10-way image classification set "kaifeng-chrysanthemum-visual-classification-model" from GitHub (Remiiil1a/kaifeng-chrysanthemum-visual-classification-model); label vocabulary: 01 huangse pingban, 02 baise guanban, 03 lvse jiban, 04 fense pingban, 05 hongse qiuxing, 06 fuse feiwu, 07 huangse guanban, 08 fense chiban, 09 huangse qiuxing, 10 hongse sheban.

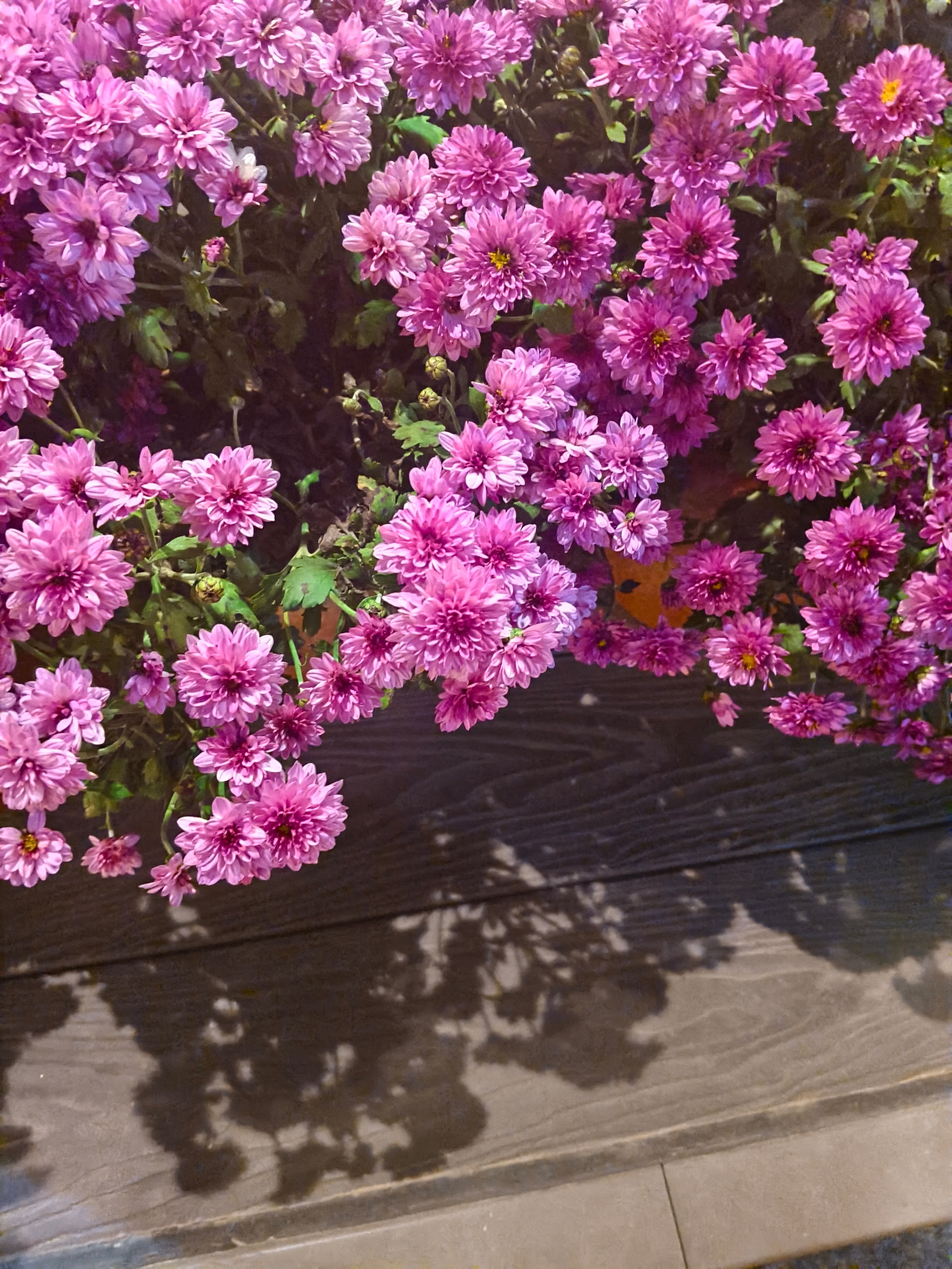
Label: 04 fense pingban

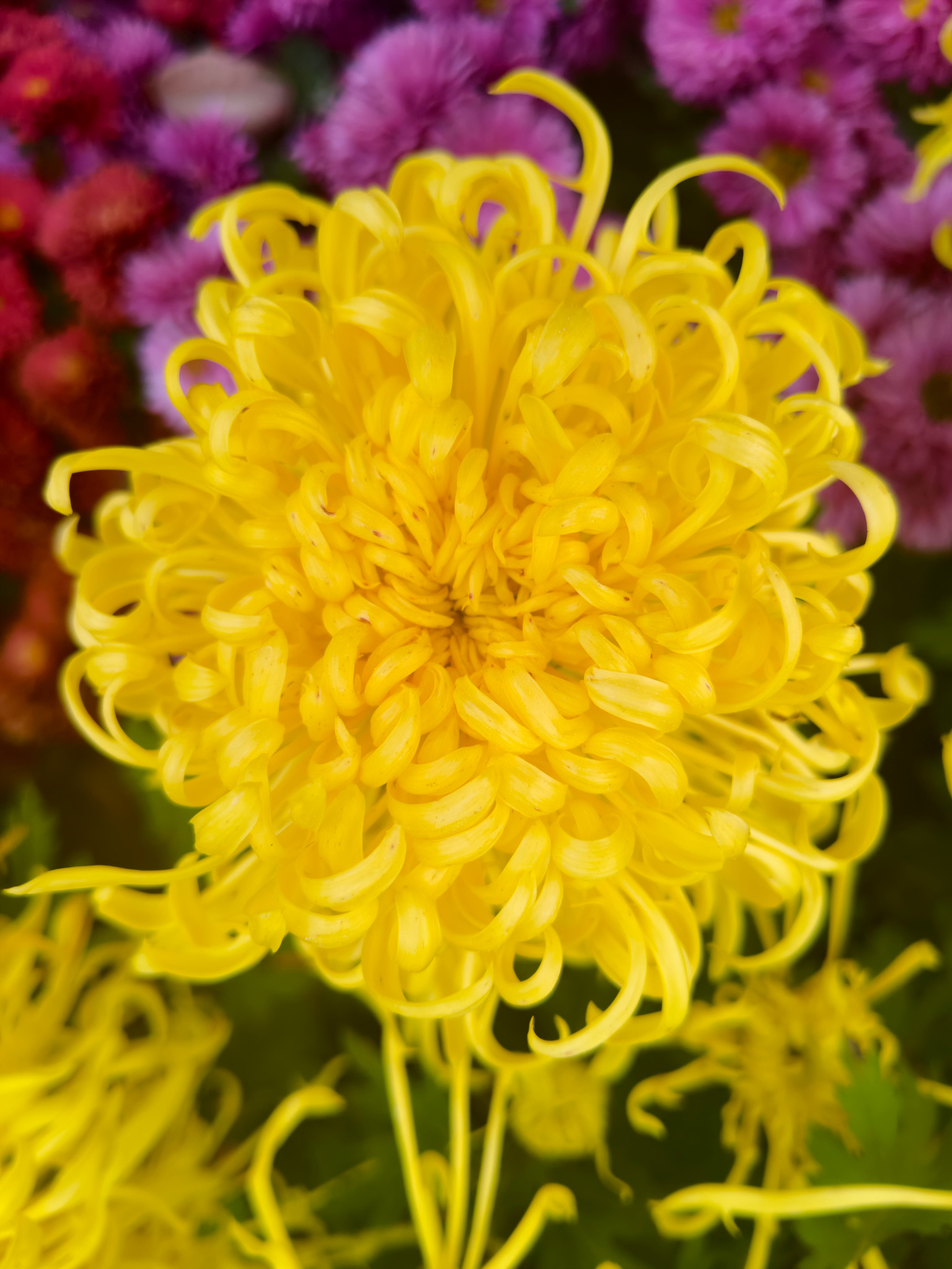
Label: 07 huangse guanban

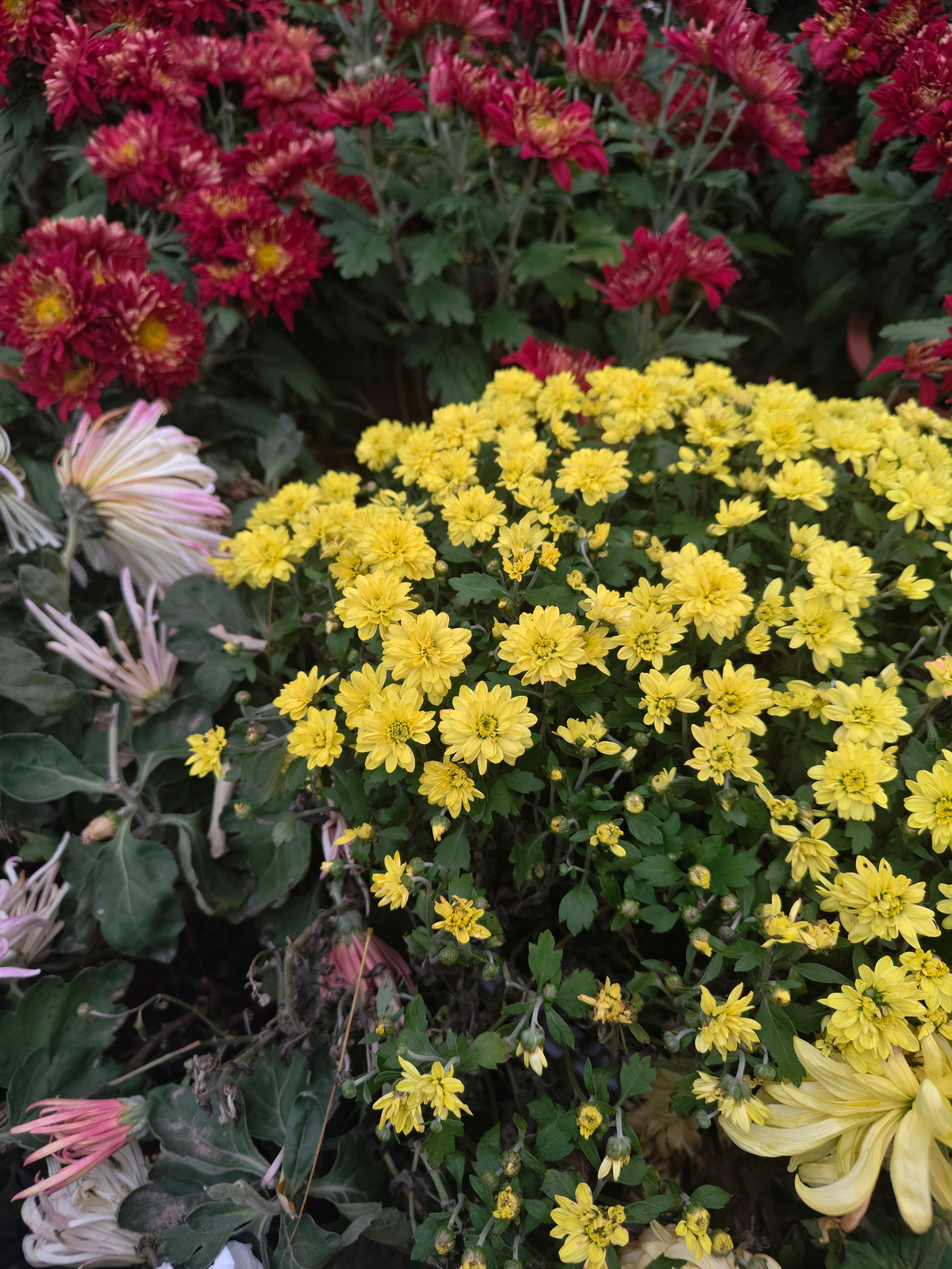
Label: 01 huangse pingban

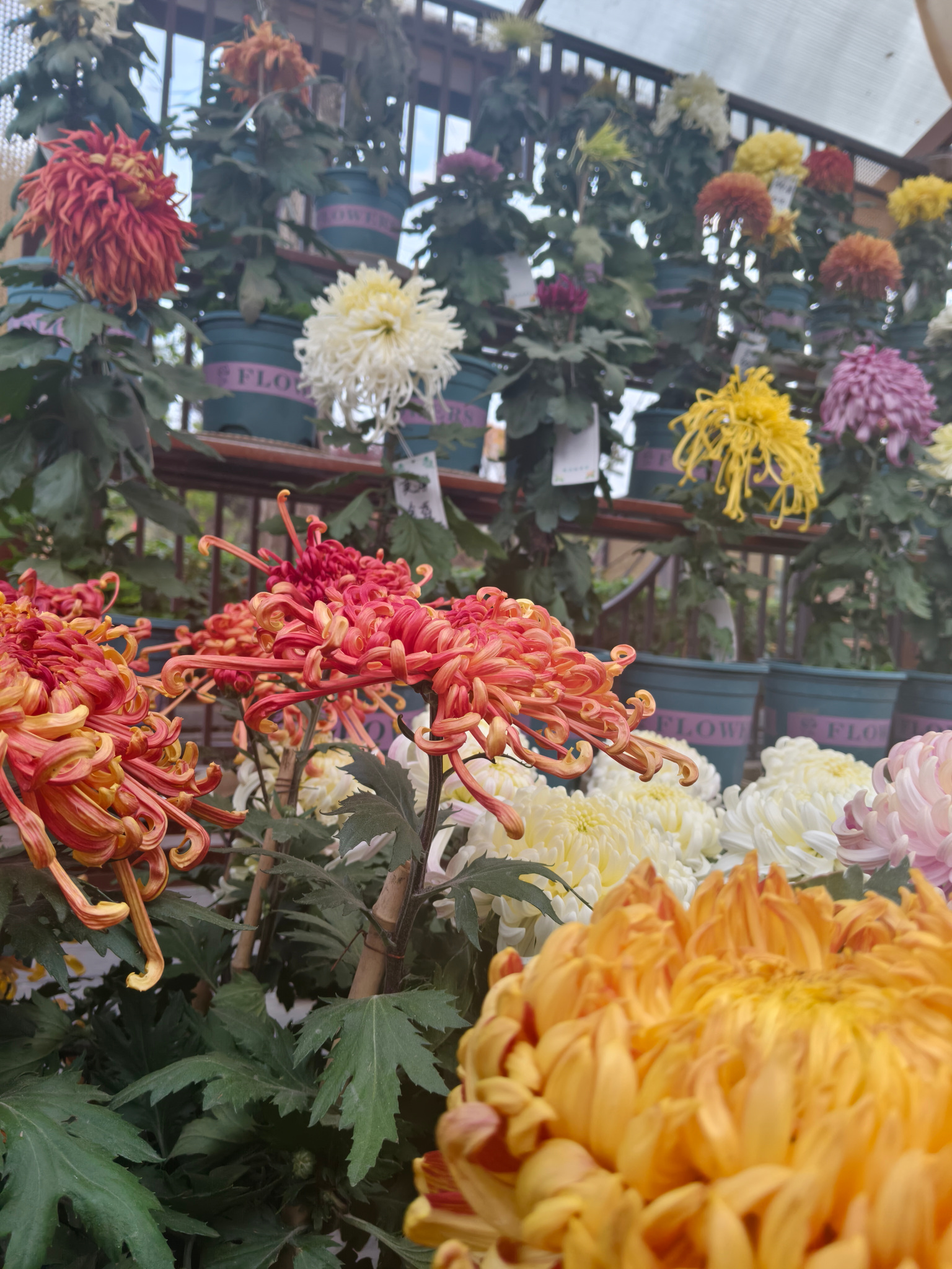
Label: 06 fuse feiwu

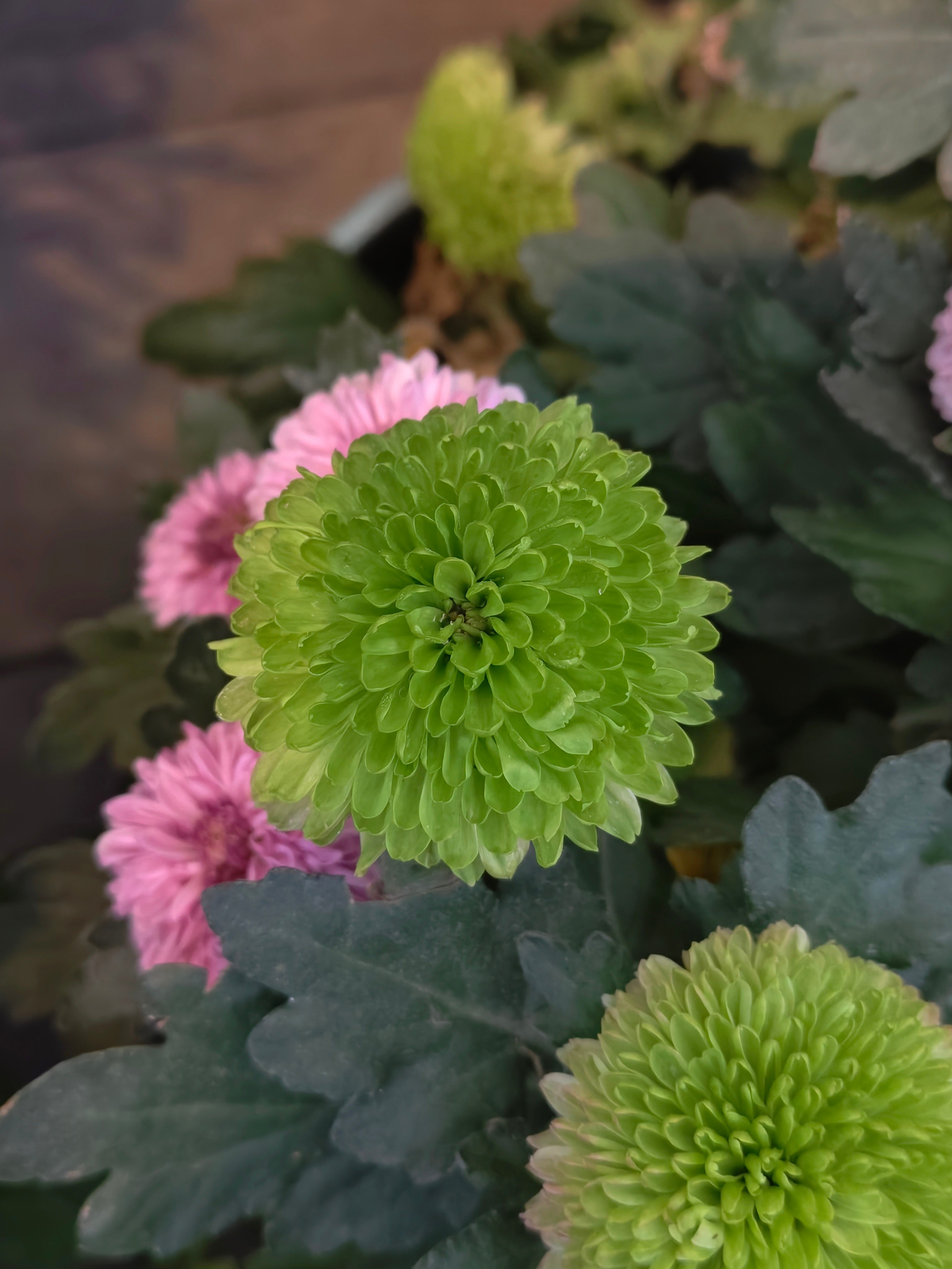
Label: 03 lvse jiban

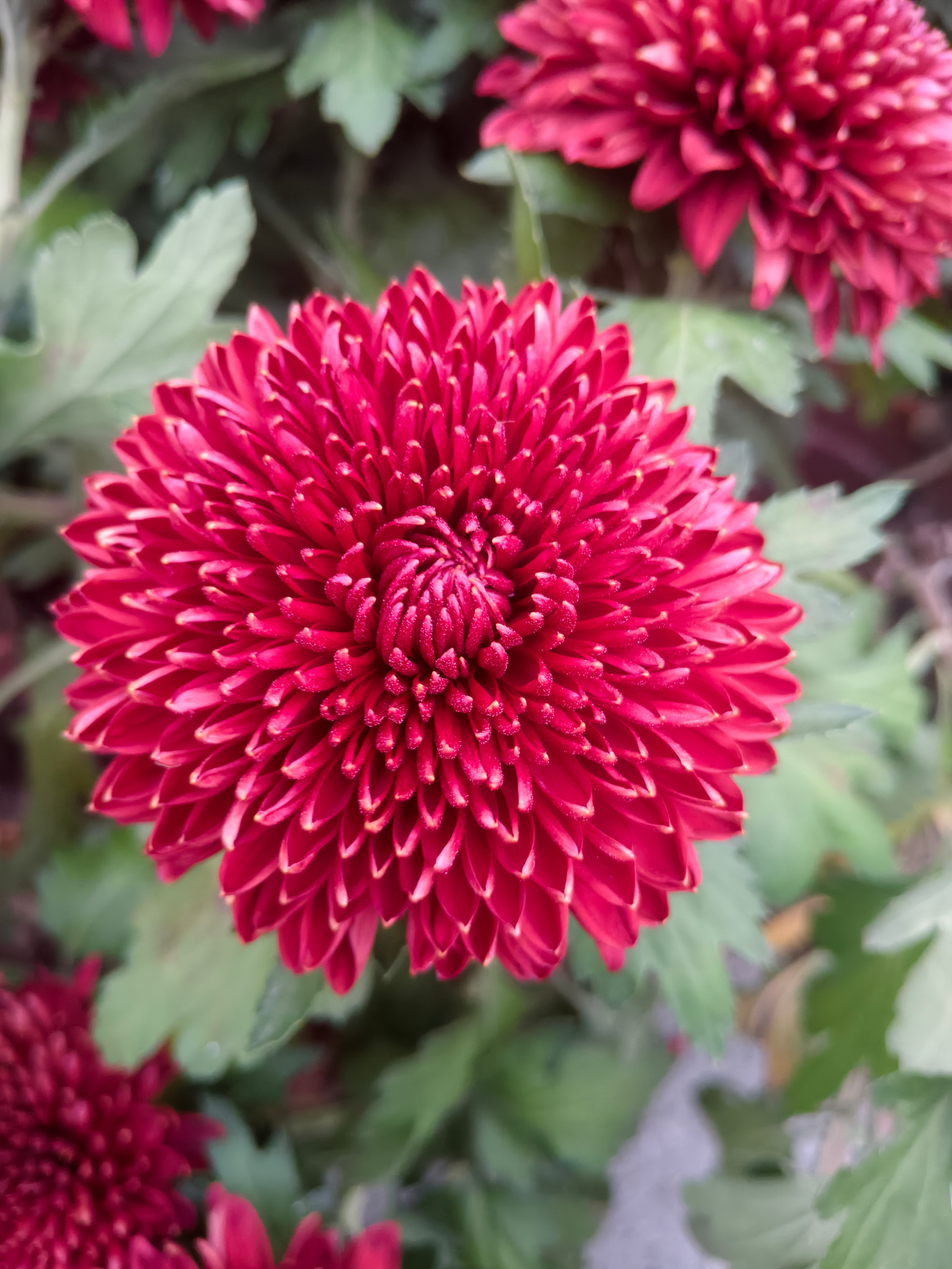
Label: 10 hongse sheban
